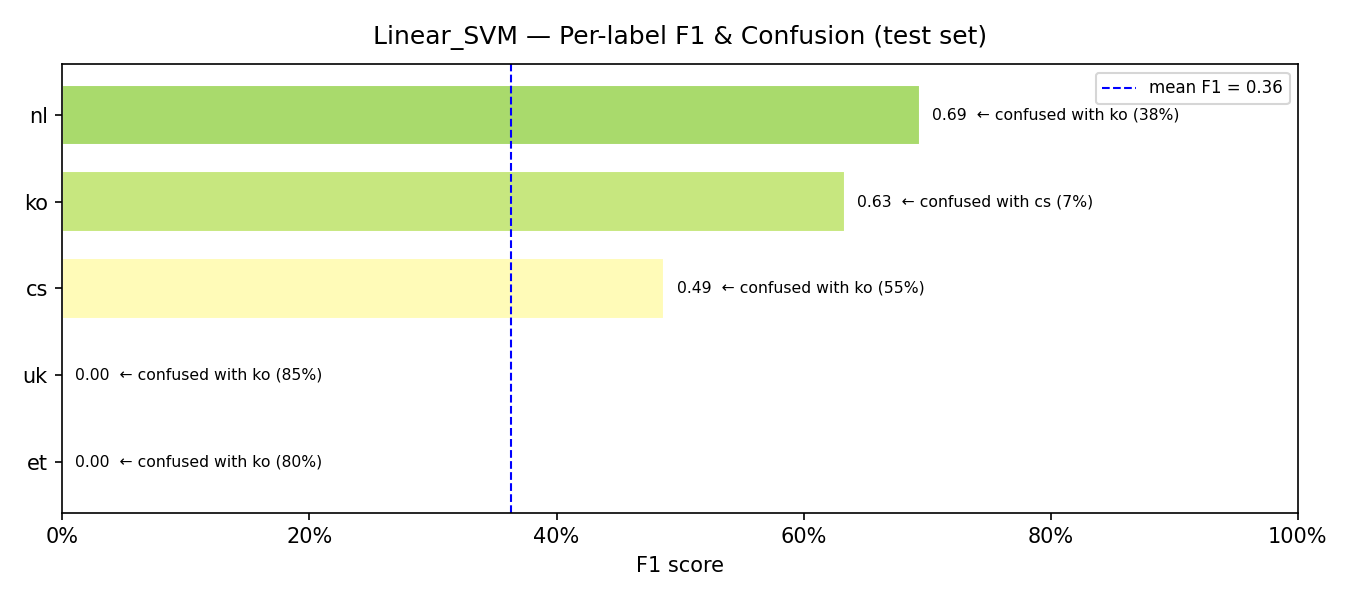

Source data for this figure (header and first rows):
model, label, support, precision, recall, f1, confusion_rate, top_confused_with, top_confused_pct
Linear_SVM, et, 20, 0.0, 0.0, 0.0, 1.0, ko, 0.8
Linear_SVM, uk, 52, 0.0, 0.0, 0.0, 1.0, ko, 0.8462
Linear_SVM, cs, 42, 0.5278, 0.4524, 0.4872, 0.5476, ko, 0.5476
Linear_SVM, ko, 96, 0.4835, 0.9167, 0.6331, 0.0833, cs, 0.0729
Linear_SVM, nl, 29, 0.85, 0.5862, 0.6939, 0.4138, ko, 0.3793
